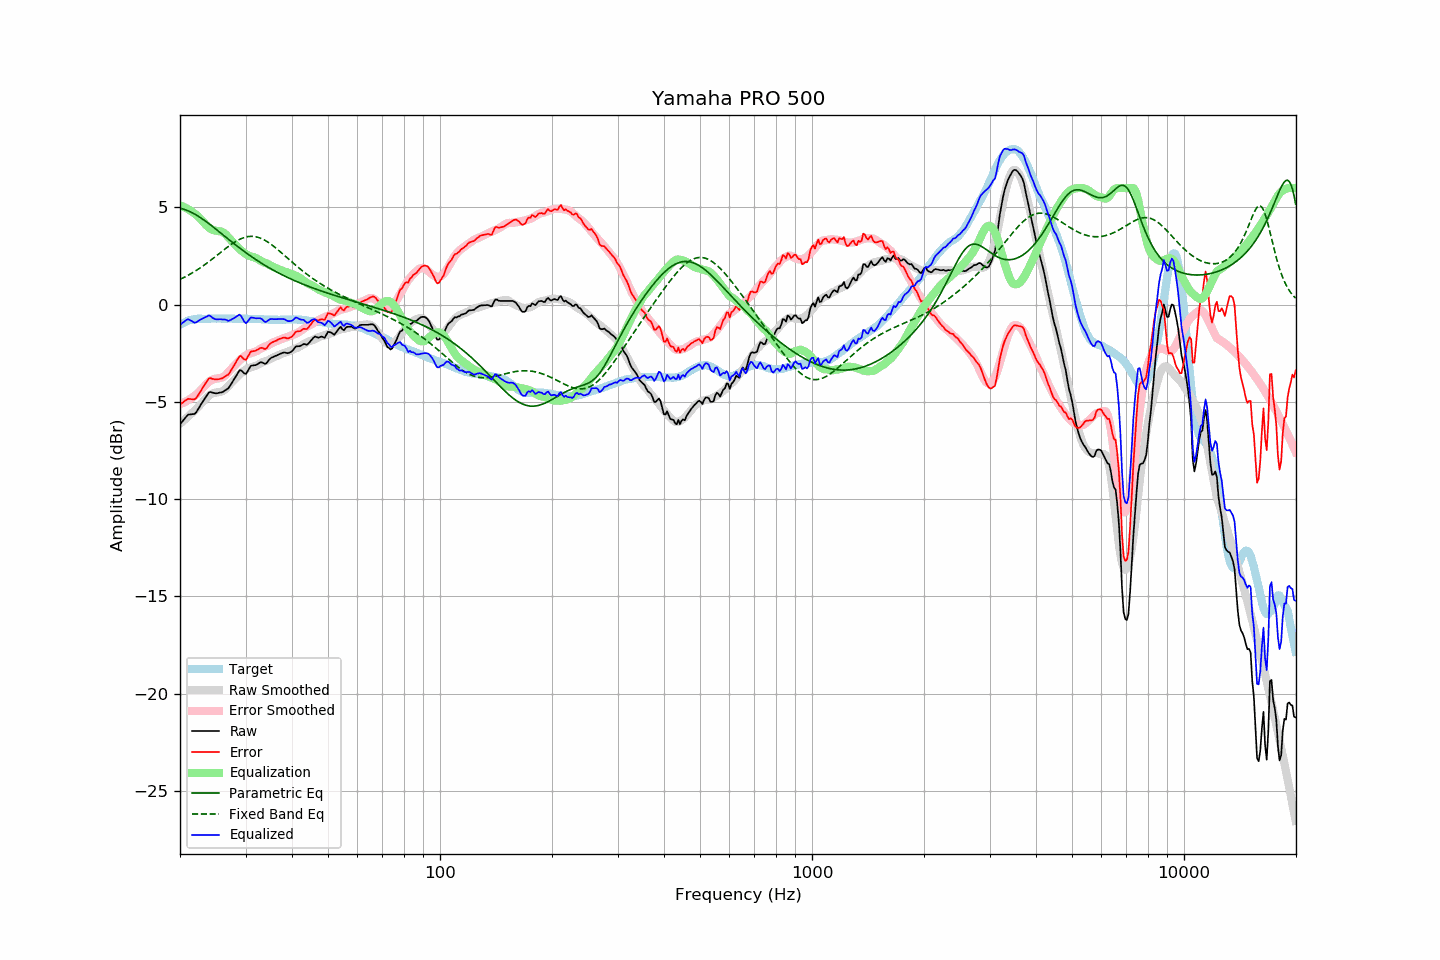

Data behind this chart, as committed beside it:
frequency, raw, error, smoothed, error_smoothed, equalization, parametric_eq, fixed_band_eq, equalized_raw, equalized_smoothed, target
20.00, -6.16, -5.12, -6.12, -5.12, 5.12, 4.96, 1.30, -1.04, -1.01, -1.04
20.20, -6.06, -5.07, -6.05, -5.08, 5.08, 4.94, 1.34, -0.97, -0.97, -0.99
20.40, -5.95, -5.02, -5.98, -5.05, 5.05, 4.92, 1.38, -0.91, -0.94, -0.94
20.61, -5.85, -4.94, -5.91, -5.00, 5.00, 4.89, 1.43, -0.84, -0.90, -0.91
20.81, -5.74, -4.89, -5.83, -4.96, 4.96, 4.86, 1.47, -0.78, -0.87, -0.86
21.02, -5.66, -4.84, -5.76, -4.91, 4.91, 4.83, 1.51, -0.74, -0.85, -0.82
21.23, -5.65, -4.85, -5.68, -4.86, 4.86, 4.79, 1.56, -0.78, -0.82, -0.80
21.44, -5.64, -4.86, -5.61, -4.81, 4.81, 4.75, 1.61, -0.83, -0.80, -0.78
21.66, -5.63, -4.87, -5.53, -4.75, 4.75, 4.71, 1.66, -0.87, -0.78, -0.76
21.87, -5.61, -4.87, -5.45, -4.69, 4.69, 4.67, 1.71, -0.92, -0.76, -0.75
22.09, -5.54, -4.81, -5.37, -4.63, 4.63, 4.62, 1.76, -0.92, -0.74, -0.73
22.31, -5.41, -4.69, -5.29, -4.56, 4.56, 4.57, 1.81, -0.85, -0.73, -0.72
22.54, -5.28, -4.56, -5.19, -4.47, 4.47, 4.52, 1.86, -0.81, -0.72, -0.72
22.76, -5.13, -4.41, -5.10, -4.38, 4.38, 4.46, 1.92, -0.75, -0.72, -0.72
22.99, -5.01, -4.28, -5.01, -4.29, 4.29, 4.41, 1.98, -0.71, -0.72, -0.73
23.22, -4.88, -4.14, -4.92, -4.21, 4.21, 4.35, 2.03, -0.67, -0.72, -0.73
23.45, -4.75, -4.02, -4.84, -4.12, 4.12, 4.29, 2.09, -0.63, -0.72, -0.73
23.69, -4.64, -3.92, -4.75, -4.04, 4.04, 4.23, 2.15, -0.60, -0.71, -0.72
23.92, -4.52, -3.79, -4.68, -3.97, 3.97, 4.17, 2.22, -0.55, -0.71, -0.72
24.16, -4.49, -3.77, -4.62, -3.90, 3.90, 4.10, 2.28, -0.58, -0.71, -0.71
24.40, -4.52, -3.81, -4.57, -3.86, 3.86, 4.04, 2.34, -0.66, -0.72, -0.70
24.65, -4.54, -3.82, -4.54, -3.83, 3.83, 3.97, 2.41, -0.71, -0.72, -0.71
24.89, -4.56, -3.84, -4.52, -3.81, 3.81, 3.91, 2.47, -0.75, -0.71, -0.71
25.14, -4.56, -3.84, -4.51, -3.80, 3.80, 3.84, 2.54, -0.76, -0.71, -0.71
25.39, -4.54, -3.83, -4.50, -3.79, 3.79, 3.78, 2.60, -0.75, -0.71, -0.70
25.65, -4.52, -3.81, -4.48, -3.77, 3.77, 3.71, 2.67, -0.74, -0.71, -0.71
25.91, -4.51, -3.79, -4.46, -3.75, 3.75, 3.64, 2.74, -0.76, -0.71, -0.72
26.16, -4.46, -3.75, -4.42, -3.71, 3.71, 3.57, 2.80, -0.76, -0.71, -0.72
26.43, -4.41, -3.69, -4.36, -3.65, 3.65, 3.51, 2.87, -0.76, -0.71, -0.72
26.69, -4.36, -3.64, -4.28, -3.57, 3.57, 3.44, 2.93, -0.79, -0.71, -0.72
26.96, -4.31, -3.60, -4.19, -3.47, 3.47, 3.37, 2.99, -0.83, -0.72, -0.71
27.23, -4.19, -3.48, -4.10, -3.38, 3.38, 3.31, 3.05, -0.81, -0.72, -0.71
27.50, -4.06, -3.35, -4.01, -3.29, 3.29, 3.24, 3.11, -0.76, -0.72, -0.71
27.77, -3.92, -3.20, -3.93, -3.21, 3.21, 3.18, 3.17, -0.71, -0.72, -0.72
28.05, -3.79, -3.07, -3.85, -3.12, 3.12, 3.11, 3.22, -0.67, -0.72, -0.72
28.33, -3.65, -2.92, -3.76, -3.04, 3.04, 3.05, 3.27, -0.62, -0.72, -0.73
28.62, -3.52, -2.78, -3.67, -2.95, 2.95, 2.98, 3.32, -0.57, -0.72, -0.73
28.90, -3.38, -2.65, -3.59, -2.87, 2.87, 2.92, 3.36, -0.51, -0.72, -0.72
29.19, -3.38, -2.64, -3.52, -2.79, 2.79, 2.86, 3.40, -0.58, -0.72, -0.73
29.48, -3.46, -2.74, -3.45, -2.73, 2.73, 2.80, 3.43, -0.73, -0.73, -0.72
29.78, -3.53, -2.81, -3.39, -2.66, 2.66, 2.74, 3.46, -0.87, -0.73, -0.73
30.08, -3.56, -2.84, -3.33, -2.60, 2.60, 2.67, 3.48, -0.95, -0.73, -0.72
30.38, -3.43, -2.70, -3.28, -2.56, 2.56, 2.62, 3.50, -0.87, -0.73, -0.73
30.68, -3.29, -2.56, -3.25, -2.52, 2.52, 2.56, 3.51, -0.77, -0.73, -0.73
30.99, -3.15, -2.42, -3.22, -2.49, 2.49, 2.50, 3.52, -0.66, -0.73, -0.73
31.30, -3.13, -2.39, -3.19, -2.46, 2.46, 2.44, 3.52, -0.66, -0.73, -0.73
31.61, -3.12, -2.38, -3.17, -2.44, 2.44, 2.39, 3.51, -0.68, -0.73, -0.73
31.93, -3.11, -2.37, -3.14, -2.41, 2.41, 2.33, 3.50, -0.70, -0.74, -0.73
32.24, -3.06, -2.32, -3.11, -2.37, 2.37, 2.28, 3.48, -0.70, -0.74, -0.75
32.57, -3.02, -2.28, -3.06, -2.32, 2.32, 2.22, 3.45, -0.70, -0.74, -0.74
32.89, -2.97, -2.23, -3.01, -2.27, 2.27, 2.17, 3.42, -0.70, -0.75, -0.74
33.22, -2.97, -2.22, -2.97, -2.22, 2.22, 2.12, 3.39, -0.74, -0.75, -0.75
33.55, -3.01, -2.25, -2.94, -2.18, 2.18, 2.07, 3.35, -0.82, -0.75, -0.75
33.89, -3.05, -2.28, -2.91, -2.15, 2.15, 2.02, 3.30, -0.89, -0.76, -0.76
34.23, -2.99, -2.23, -2.88, -2.12, 2.12, 1.97, 3.26, -0.86, -0.76, -0.76
34.57, -2.88, -2.11, -2.84, -2.08, 2.08, 1.92, 3.20, -0.79, -0.76, -0.77
34.92, -2.78, -2.01, -2.80, -2.03, 2.03, 1.87, 3.15, -0.75, -0.77, -0.77
35.27, -2.72, -1.95, -2.75, -1.98, 1.98, 1.82, 3.09, -0.73, -0.77, -0.77
35.62, -2.69, -1.91, -2.71, -1.94, 1.94, 1.78, 3.02, -0.74, -0.77, -0.77
35.97, -2.65, -1.87, -2.68, -1.90, 1.90, 1.73, 2.96, -0.74, -0.77, -0.78
... 635 more rows
